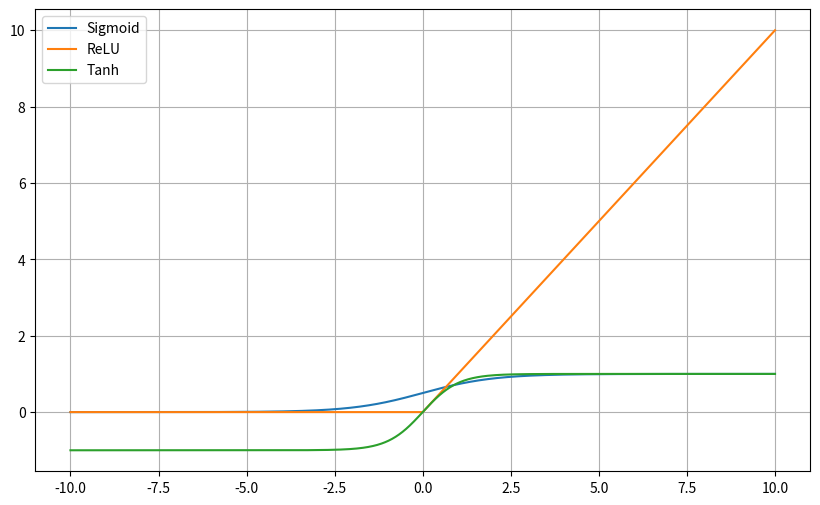

The matplotlib source for this figure:
import numpy as np
import matplotlib.pyplot as plt

x = np.linspace(-10, 10, 1000)

sigmoid = 1 / (1 + np.exp(-x))
relu = np.maximum(0, x)
tanh = np.tanh(x)

plt.figure(figsize=(10, 6))
plt.plot(x, sigmoid, label="Sigmoid")
plt.plot(x, relu, label="ReLU")
plt.plot(x, tanh, label="Tanh")
plt.legend()
plt.grid(True)
plt.show()
